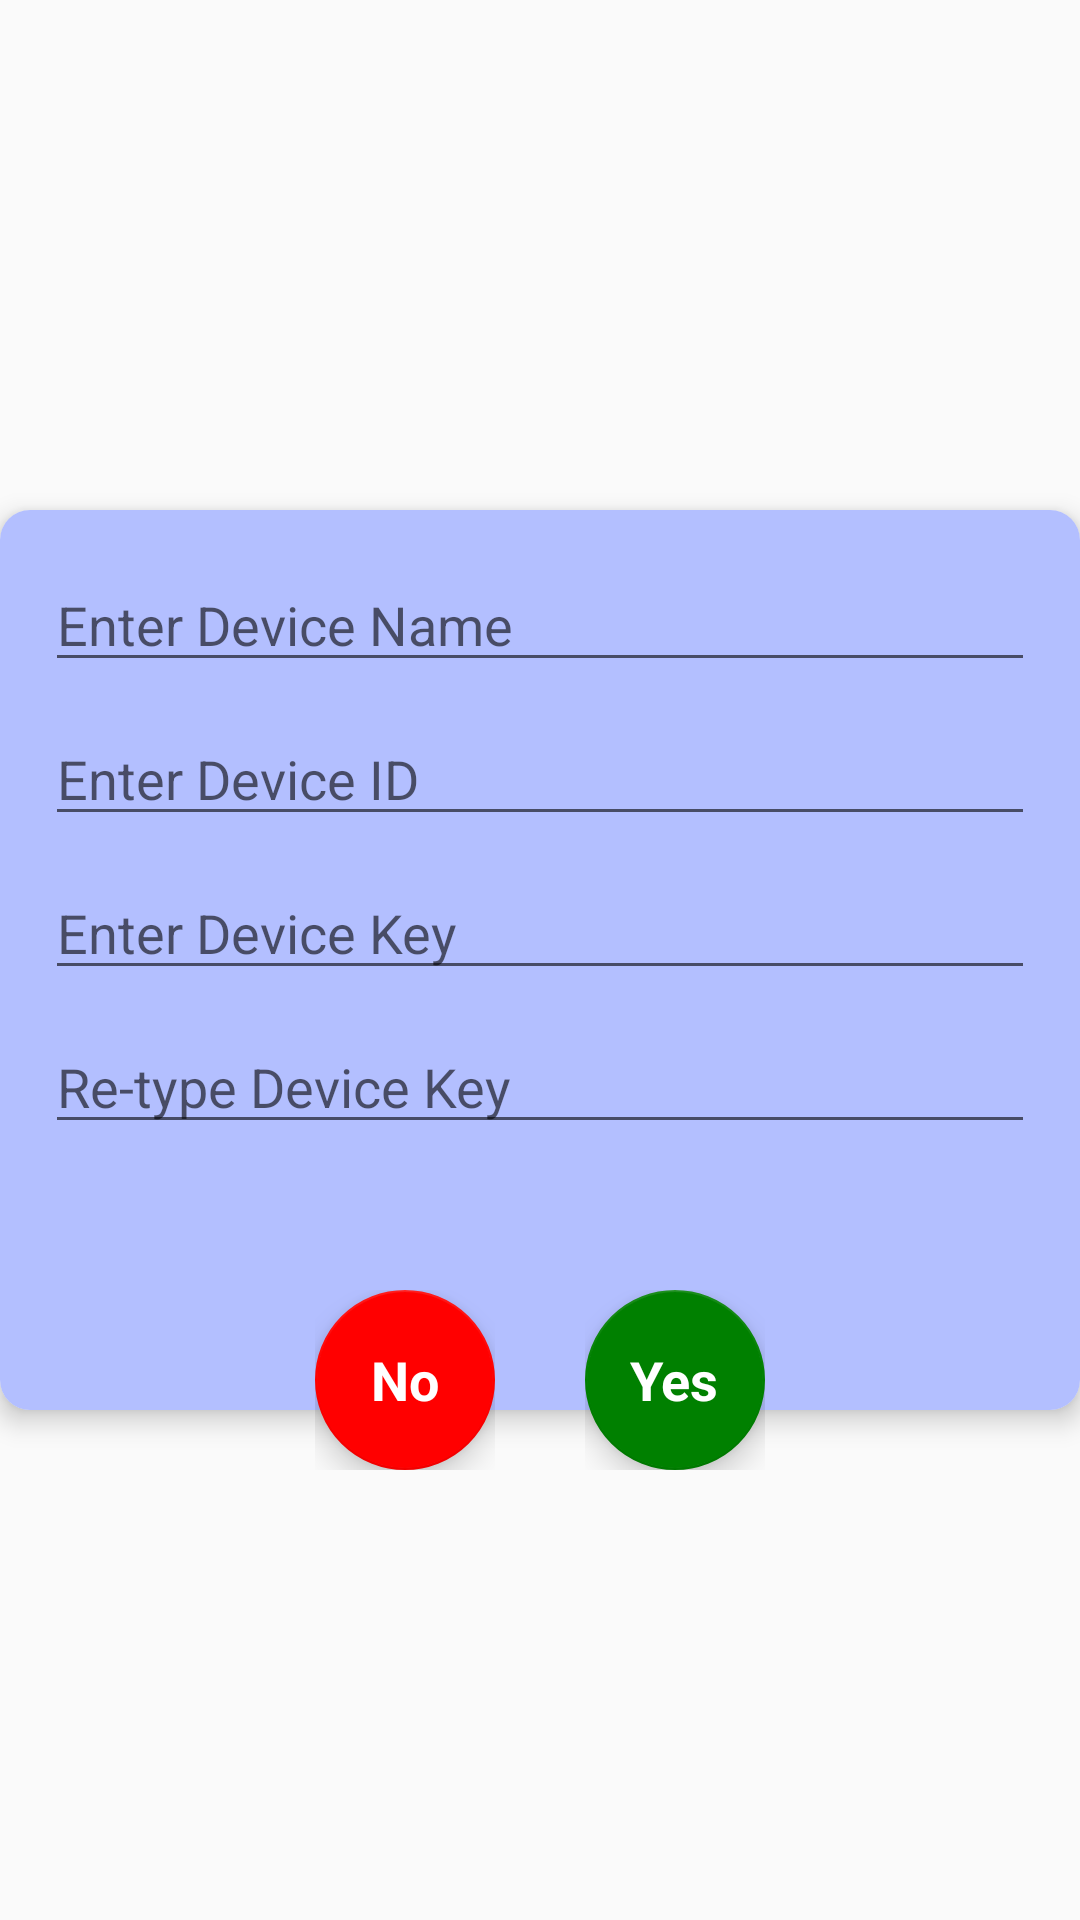

Write the Android layout XML for this screen, with the resource values it uses.
<!-- AndroidManifest.xml: application theme AppTheme -->
<!-- res/layout/dialog_newdevice.xml -->
<?xml version="1.0" encoding="utf-8"?>
<FrameLayout xmlns:android="http://schemas.android.com/apk/res/android"
    xmlns:app="http://schemas.android.com/apk/res-auto"
    xmlns:tools="http://schemas.android.com/tools"
    android:layout_width="match_parent"
    android:layout_height="350dp"
    android:layout_gravity="center"
    android:gravity="center">

    <LinearLayout
        android:layout_width="match_parent"
        android:layout_height="match_parent"
        android:minWidth="350dp"
        android:minHeight="200dp"
        android:layout_gravity="center_vertical"
        android:gravity="center_vertical"
        android:orientation="vertical">

        <androidx.cardview.widget.CardView
            android:layout_width="match_parent"
            android:orientation="vertical"
            android:layout_height="300dp"
            android:layout_gravity="center"
            app:cardCornerRadius="10dp"
            app:cardElevation="5dp">

            <LinearLayout xmlns:android="http://schemas.android.com/apk/res/android"
                android:orientation="vertical"
                android:layout_width="match_parent"
                android:layout_height="match_parent"
                android:gravity="center_horizontal"
                android:background="@color/dialog_background"  >

                <EditText
                    android:id="@+id/newDeviceName"
                    android:inputType="text"
                    android:layout_width="match_parent"
                    android:layout_height="wrap_content"
                    android:layout_marginTop="16dp"
                    android:layout_marginLeft="15dp"
                    android:layout_marginRight="15dp"
                    android:layout_marginBottom="5dp"
                    android:hint="Enter Device Name" />

                <EditText
                    android:id="@+id/newDeviceID"
                    android:inputType="text"
                    android:layout_width="match_parent"
                    android:layout_height="wrap_content"
                    android:layout_marginTop="5dp"
                    android:layout_marginLeft="15dp"
                    android:layout_marginRight="15dp"
                    android:layout_marginBottom="5dp"
                    android:hint="Enter Device ID" />

                <EditText
                    android:id="@+id/newPassword1"
                    android:inputType="textPassword"
                    android:layout_width="match_parent"
                    android:layout_height="wrap_content"
                    android:layout_marginTop="5dp"
                    android:layout_marginLeft="15dp"
                    android:layout_marginRight="15dp"
                    android:layout_marginBottom="5dp"
                    android:fontFamily="sans-serif"
                    android:hint="Enter Device Key"/>

                <EditText
                    android:id="@+id/newPassword2"
                    android:inputType="textPassword"
                    android:layout_width="match_parent"
                    android:layout_height="wrap_content"
                    android:layout_marginTop="5dp"
                    android:layout_marginLeft="15dp"
                    android:layout_marginRight="15dp"
                    android:layout_marginBottom="16dp"
                    android:fontFamily="sans-serif"
                    android:hint="Re-type Device Key"/>

            </LinearLayout>
        </androidx.cardview.widget.CardView>
    </LinearLayout>

    <FrameLayout
        android:layout_width="wrap_content"
        android:layout_height="wrap_content"
        android:layout_gravity="center"
        android:id="@+id/frmNo"
        android:layout_marginRight="45dp"
        android:layout_marginTop="140dp">

        <com.google.android.material.floatingactionbutton.FloatingActionButton
            android:layout_width="60dp"
            android:layout_height="60dp"
            android:src="@android:color/transparent"
            app:backgroundTint="@color/red" />

        <TextView
            android:layout_width="wrap_content"
            android:layout_height="wrap_content"
            android:layout_gravity="center"
            android:elevation="6dp"
            android:text="No"
            android:textAppearance="?android:attr/textAppearanceMedium"
            android:textColor="@android:color/white"
            android:textStyle="bold" />
    </FrameLayout>

    <FrameLayout
        android:layout_width="wrap_content"
        android:layout_height="wrap_content"
        android:layout_gravity="center"
        android:id="@+id/frmOk"
        android:layout_marginLeft="45dp"
        android:layout_marginTop="140dp">

        <com.google.android.material.floatingactionbutton.FloatingActionButton
            android:layout_width="60dp"
            android:layout_height="60dp"
            android:src="@android:color/transparent"
            app:backgroundTint="@color/green" />

        <TextView
            android:layout_width="wrap_content"
            android:layout_height="wrap_content"
            android:layout_gravity="center"
            android:elevation="6dp"
            android:text="Yes"
            android:textAppearance="?android:attr/textAppearanceMedium"
            android:textColor="@android:color/white"
            android:textStyle="bold" />
    </FrameLayout>
</FrameLayout>
<!-- resources referenced by this layout -->
<resources>
  <color name="dialog_background">#B3BFFF</color>
  <color name="green">#FF008000</color>
  <color name="red">#FFFF0000</color>
  <style name="AppTheme" parent="Theme.AppCompat.Light.DarkActionBar">
          
          <item name="colorPrimary">@color/colorPrimary</item>
          <item name="colorPrimaryDark">@color/colorPrimaryDark</item>
          <item name="colorAccent">@color/colorAccent</item>
  
      </style>
  <color name="colorPrimary">#008577</color>
  <color name="colorPrimaryDark">#00574B</color>
  <color name="colorAccent">#D81B60</color>
</resources>
